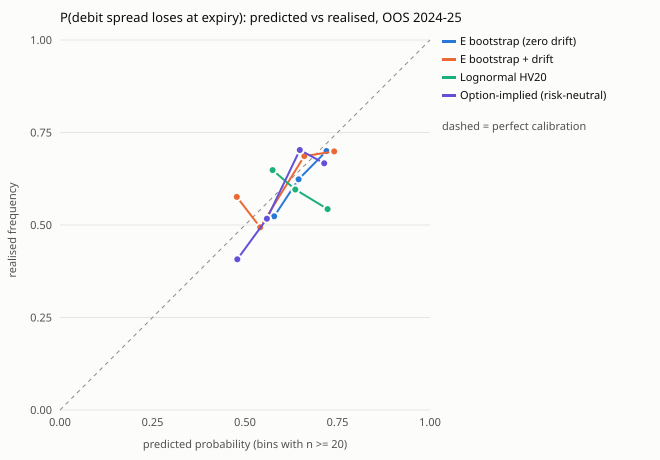

The file beside this chart, header and first rows:
model, bin, n, mean_pred, realised
boot, (0.4, 0.5], 1, 0.5, 1.0
boot, (0.5, 0.6], 149, 0.5788, 0.5235
boot, (0.6, 0.7], 531, 0.6449, 0.6234
boot, (0.7, 0.8], 90, 0.7203, 0.7
drift, (0.4, 0.5], 125, 0.4778, 0.576
drift, (0.5, 0.6], 241, 0.5412, 0.4938
drift, (0.6, 0.7], 137, 0.6604, 0.6861
drift, (0.7, 0.8], 249, 0.7412, 0.6988
drift, (0.8, 0.9], 19, 0.8185, 0.7368
hv, (0.5, 0.6], 293, 0.5746, 0.6485
hv, (0.6, 0.7], 443, 0.636, 0.5959
hv, (0.7, 0.8], 35, 0.7232, 0.5429
rn, (0.3, 0.4], 1, 0.395, 1.0
rn, (0.4, 0.5], 27, 0.4793, 0.4074
rn, (0.5, 0.6], 321, 0.5592, 0.5171
rn, (0.6, 0.7], 390, 0.6482, 0.7026
rn, (0.7, 0.8], 30, 0.714, 0.6667
rn, (0.8, 0.9], 2, 0.8325, 0.5
